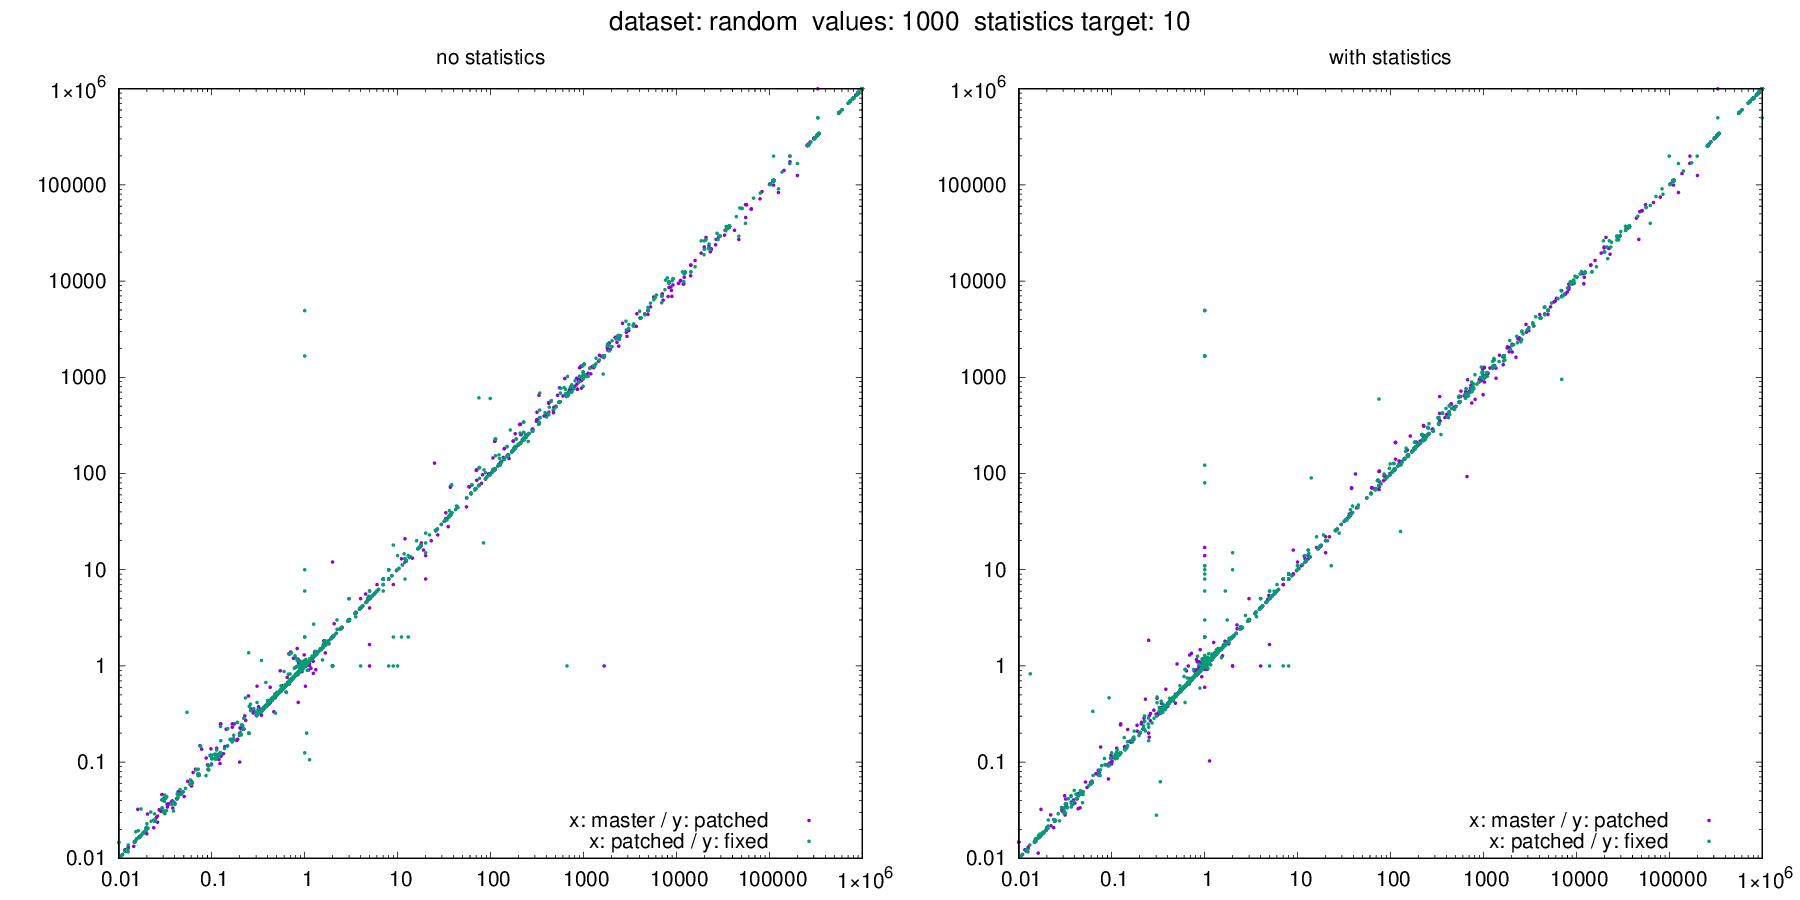

The table this chart was drawn from, first rows:
dataset, target, values, seed, m_error_no_stats, m_error_with_stats, p_error_no_stats, p_error_with_stats, f_error_no_stats, f_error_with_stats, m_actual, m_estimate_no_stats, m_estimate_with_stats, p_actual, p_estimate_no_stats, p_estimate_with_stats, f_actual, f_estimate_no_stats, f_estimate_with_stats
random, 10, 1000, 176, 0.5626, 0.559, 0.5588, 0.561, 0.5579, 0.5593, 620004, 348788, 346574, 620678, 346863, 348200, 620136, 345973, 346861
random, 10, 1000, 269, 0.09105, 0.0922, 0.08365, 0.06679, 0.08415, 0.1089, 7809, 711, 720, 7711, 645, 515, 8069, 679, 879
random, 10, 1000, 284, 1.607, 1.657, 1.828, 1.802, 1.831, 1.934, 5469, 8787, 9061, 5402, 9877, 9737, 5534, 10132, 10705
random, 10, 1000, 303, 0.0607, 0.05233, 0.05642, 0.06201, 0.05346, 0.05684, 1911, 116, 100, 1790, 101, 111, 1777, 95, 101
random, 10, 1000, 547, 2.077, 2.227, 2.746, 2.667, 3.011, 3.347, 611, 1269, 1361, 595, 1634, 1587, 571, 1719, 1911
random, 10, 1000, 552, 0.5591, 0.5598, 0.5608, 0.5605, 0.5625, 0.5638, 606349, 339014, 339427, 606092, 339905, 339717, 604878, 340246, 341014
random, 10, 1000, 1019, 1667, 1667, 1667, 1667, 1667, 1667, 0, 1667, 1667, 0, 1667, 1667, 0, 1667, 1667
random, 10, 1000, 1424, 1.007, 1.007, 1.007, 1.007, 1.007, 1.007, 989833, 996579, 996579, 989865, 996776, 996776, 989731, 996776, 996776
random, 10, 1000, 1651, 1.592, 1.592, 1.646, 1.646, 1.694, 1.694, 1047, 1667, 1667, 1013, 1667, 1667, 984, 1667, 1667
random, 10, 1000, 2263, 166596, 165607, 173587, 167296, 165970, 169283, 0, 166596, 165607, 0, 173587, 167296, 0, 165970, 169283
random, 10, 1000, 3085, 37034, 37034, 37041, 37041, 37041, 37041, 0, 37034, 37034, 0, 37041, 37041, 0, 37041, 37041
random, 10, 1000, 4442, 0.1155, 0.1155, 0.1156, 0.1156, 0.1156, 0.1156, 1000000, 115545, 115545, 1000000, 115568, 115568, 1000000, 115568, 115568
random, 10, 1000, 4733, 0.6596, 0.6599, 0.6613, 0.6612, 0.6617, 0.6622, 507855, 334996, 335118, 507063, 335331, 335274, 506889, 335433, 335663
random, 10, 1000, 5740, 0.6764, 0.69, 1.335, 1.296, 1.32, 1.468, 1471, 995, 1015, 1461, 1951, 1894, 1554, 2052, 2282
random, 10, 1000, 5806, 143713, 136423, 141412, 131141, 135785, 139098, 0, 143713, 136423, 0, 141412, 131141, 0, 135785, 139098
random, 10, 1000, 6065, 995468, 995468, 995665, 995665, 995665, 995665, 0, 995468, 995468, 0, 995665, 995665, 0, 995665, 995665
random, 10, 1000, 8175, 0.556, 0.556, 0.5561, 0.5561, 0.5561, 0.5561, 1000000, 555951, 555951, 1000000, 556061, 556061, 1000000, 556061, 556059
random, 10, 1000, 8428, 37034, 37034, 37041, 37041, 37041, 37041, 0, 37034, 37034, 0, 37041, 37041, 0, 37041, 37041
random, 10, 1000, 8495, 0.4074, 0.4074, 0.4075, 0.4075, 0.4075, 0.4075, 1000000, 407372, 407372, 1000000, 407452, 407452, 1000000, 407452, 407452
random, 10, 1000, 8930, 0.9999, 0.9999, 1, 1, 0.9999, 0.9999, 995583, 995468, 995468, 995658, 995665, 995665, 995752, 995665, 995665
random, 10, 1000, 9843, 0.3437, 0.3427, 0.3432, 0.3437, 0.3428, 0.3401, 1000000, 343705, 342699, 1000000, 343229, 343741, 1000000, 342838, 340120
random, 10, 1000, 9859, 0.3077, 0.3077, 0.6154, 0.4615, 0.4167, 0.4167, 13, 4, 4, 13, 8, 6, 24, 10, 10
random, 10, 1000, 10407, 0.4456, 0.4456, 0.4455, 0.4455, 0.4453, 0.4453, 751017, 334644, 334641, 751249, 334705, 334705, 751588, 334700, 334703
random, 10, 1000, 10963, 1.319, 0.8645, 0.9129, 0.9854, 0.8746, 0.9091, 1719, 2268, 1486, 1710, 1561, 1685, 1794, 1569, 1631
random, 10, 1000, 12897, 3.959, 3.959, 3.963, 3.963, 3.956, 3.956, 251704, 996601, 996603, 251545, 996802, 996802, 252000, 996804, 996807
random, 10, 1000, 13229, 2.505, 2.505, 2.503, 2.503, 2.496, 2.496, 397410, 995468, 995468, 397710, 995665, 995665, 398879, 995665, 995665
random, 10, 1000, 13387, 1667, 1667, 1667, 1667, 1667, 1667, 0, 1667, 1667, 0, 1667, 1667, 0, 1667, 1667
random, 10, 1000, 14268, 1.658, 1.658, 1.656, 1.656, 1.658, 1.658, 601767, 997690, 997690, 602451, 997888, 997888, 602026, 997888, 997888
random, 10, 1000, 14432, 0.9999, 0.9999, 1, 1, 1, 1, 999034, 998902, 998907, 999019, 999108, 999107, 998947, 999115, 999107
random, 10, 1000, 14760, 5.645, 5.645, 5.655, 5.655, 5.658, 5.658, 177125, 999891, 999891, 176858, 1000090, 1000089, 176751, 1000090, 1000090
random, 10, 1000, 14879, 996571, 996571, 996768, 996768, 996768, 996768, 0, 996571, 996571, 0, 996768, 996768, 0, 996768, 996768
random, 10, 1000, 14933, 994912, 994912, 995109, 995109, 995109, 995109, 0, 994912, 994912, 0, 995109, 995109, 0, 995109, 995109
random, 10, 1000, 15110, 1.014, 1.024, 1.021, 1.025, 1.021, 1.023, 926053, 939462, 948729, 925657, 945460, 948815, 925767, 945181, 946989
random, 10, 1000, 15246, 1, 0.9998, 0.9997, 0.9997, 0.9996, 0.9992, 997375, 997348, 997197, 997393, 997050, 997125, 997359, 996917, 996606
random, 10, 1000, 15677, 1.001, 1, 0.9998, 1, 0.9994, 0.9983, 989475, 990383, 989773, 989543, 989358, 989639, 989417, 988856, 987702
random, 10, 1000, 15823, 0.4445, 0.4445, 0.4444, 0.4444, 0.4442, 0.4441, 749170, 332971, 332971, 749370, 333036, 333035, 749830, 333037, 333035
random, 10, 1000, 16797, 0.9999, 0.9999, 1, 1, 1, 1, 999767, 999696, 999712, 999791, 999863, 999876, 999760, 999867, 999810
random, 10, 1000, 18105, 0.8127, 0.8348, 0.8188, 0.816, 0.8223, 0.8044, 1000000, 812733, 834776, 1000000, 818849, 815997, 1000000, 822277, 804436
random, 10, 1000, 18624, 1, 0.9998, 0.9995, 0.9996, 0.9993, 0.9989, 996087, 996069, 995844, 996084, 995545, 995637, 995988, 995325, 994859
random, 10, 1000, 18836, 0.3363, 0.3364, 0.3364, 0.3364, 0.3364, 0.3364, 1000000, 336321, 336377, 1000000, 336418, 336424, 1000000, 336395, 336408
random, 10, 1000, 19191, 0.9995, 0.9995, 0.9997, 0.9997, 0.9996, 0.9996, 999785, 999246, 999246, 999788, 999442, 999441, 999800, 999444, 999441
random, 10, 1000, 19591, 0.1668, 0.1668, 0.1667, 0.1667, 0.1666, 0.1666, 666206, 111101, 111101, 666442, 111123, 111123, 666924, 111123, 111123
random, 10, 1000, 20350, 1, 1, 1, 1, 1, 1, 0, 1, 1, 0, 1, 1, 0, 1, 1
random, 10, 1000, 20602, 0.1098, 0.1111, 0.1103, 0.1113, 0.1108, 0.111, 884723, 97127, 98274, 885422, 97666, 98516, 885242, 98109, 98220
random, 10, 1000, 20628, 0.7036, 0.7036, 0.7038, 0.7038, 0.7038, 0.7038, 1000000, 703642, 703642, 1000000, 703781, 703781, 1000000, 703781, 703781
random, 10, 1000, 21182, 0.5276, 0.5299, 0.5287, 0.5304, 0.5296, 0.5298, 1000000, 527558, 529852, 1000000, 528701, 530402, 1000000, 529587, 529811
random, 10, 1000, 21301, 37034, 37034, 37041, 37041, 37041, 37041, 0, 37034, 37034, 0, 37041, 37041, 0, 37041, 37041
random, 10, 1000, 21681, 0.9999, 0.9999, 1, 1, 1, 1, 1000000, 999880, 999878, 1000000, 1000074, 1000075, 1000000, 1000072, 1000068
random, 10, 1000, 22320, 0.9551, 0.9626, 0.9567, 0.9603, 0.9573, 0.9555, 1000000, 955092, 962607, 1000000, 956730, 960250, 1000000, 957292, 955543
random, 10, 1000, 22355, 0.6172, 0.6181, 0.615, 0.6181, 0.6184, 0.6166, 827520, 510744, 511484, 827513, 508921, 511511, 827837, 511956, 510475
random, 10, 1000, 22666, 0.9892, 1.034, 1.011, 1.012, 1.002, 0.9989, 760430, 752207, 786661, 760102, 768126, 768925, 760404, 762175, 759563
random, 10, 1000, 22919, 1.688, 1.688, 1.686, 1.687, 1.688, 1.688, 590371, 996421, 996454, 590951, 996634, 996652, 590542, 996634, 996633
random, 10, 1000, 24048, 0.01098, 0.01097, 0.01097, 0.01097, 0.01096, 0.01097, 1000000, 10975, 10970, 1000000, 10969, 10970, 1000000, 10962, 10970
random, 10, 1000, 24171, 0.01492, 0.01492, 0.01493, 0.01493, 0.01493, 0.01493, 1000000, 14924, 14924, 1000000, 14927, 14927, 1000000, 14927, 14927
random, 10, 1000, 24183, 0.01492, 0.01492, 0.01493, 0.01493, 0.01493, 0.01493, 1000000, 14924, 14924, 1000000, 14927, 14927, 1000000, 14927, 14927
random, 10, 1000, 25466, 0.3333, 0.3333, 0.3334, 0.3334, 0.3334, 0.3334, 1000000, 333321, 333321, 1000000, 333387, 333387, 1000000, 333387, 333387
random, 10, 1000, 25832, 139.9, 139.9, 140.5, 140.5, 139.9, 139.9, 7110, 994913, 994913, 7081, 995110, 995110, 7112, 995110, 995110
random, 10, 1000, 25908, 0.995, 0.995, 0.9952, 0.9952, 0.9952, 0.9952, 1000000, 994962, 994962, 1000000, 995159, 995159, 1000000, 995159, 995159
random, 10, 1000, 25915, 4.765, 4.765, 4.922, 4.922, 5.083, 5.083, 1044, 4975, 4975, 1011, 4976, 4976, 979, 4976, 4976
random, 10, 1000, 25973, 0.9949, 0.9949, 0.9951, 0.9951, 0.9951, 0.9951, 1000000, 994913, 994913, 1000000, 995110, 995110, 1000000, 995110, 995110
... 3,524 more rows
